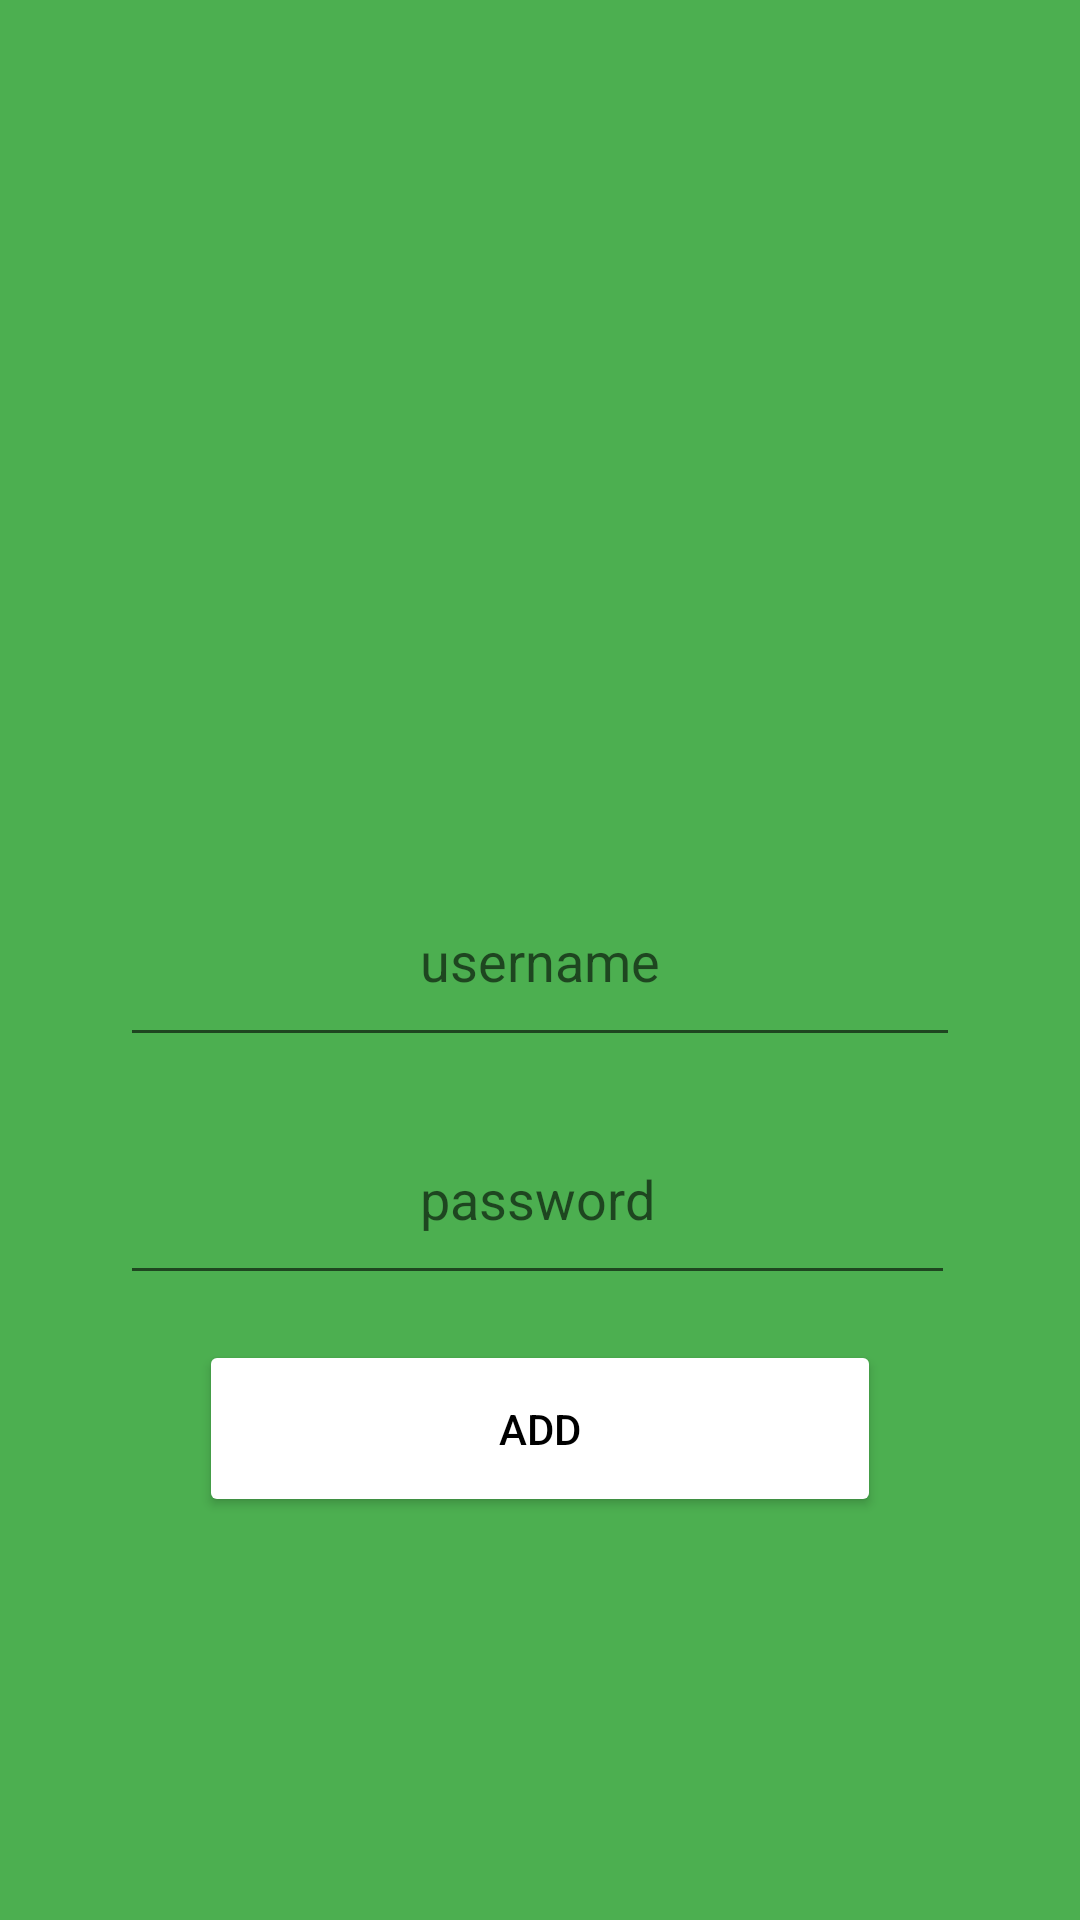

Write the Android layout XML for this screen, with the resource values it uses.
<!-- AndroidManifest.xml: application theme Theme.TestRome -->
<!-- res/layout/fragment.xml -->
<?xml version="1.0" encoding="utf-8"?>
<androidx.constraintlayout.widget.ConstraintLayout xmlns:android="http://schemas.android.com/apk/res/android"
    android:layout_width="match_parent"
    android:layout_height="match_parent"
    android:background="#4CAF50"
    xmlns:app="http://schemas.android.com/apk/res-auto">
    <EditText
        android:id="@+id/tx1"
        android:layout_width="wrap_content"
        android:layout_height="wrap_content"
        app:layout_constraintTop_toTopOf="parent"
        app:layout_constraintStart_toStartOf="parent"
        app:layout_constraintEnd_toEndOf="parent"
        app:layout_constraintBottom_toBottomOf="parent"
        android:paddingTop="20dp"
        android:paddingStart="100dp"
        android:paddingEnd="100dp"
        android:paddingBottom="20dp"
        android:hint="username"
        />
    <EditText
        android:id="@+id/tx2"
        android:layout_width="wrap_content"
        android:layout_height="wrap_content"
        app:layout_constraintTop_toBottomOf="@id/tx1"
        app:layout_constraintStart_toStartOf="@id/tx1"
        android:hint="password"
        android:layout_marginTop="15dp"
        android:paddingTop="20dp"
        android:paddingStart="100dp"
        android:paddingEnd="100dp"
        android:paddingBottom="20dp"
        />
    <Button
        android:id="@+id/b1"
        android:layout_width="wrap_content"
        android:layout_height="wrap_content"
        app:layout_constraintTop_toBottomOf="@id/tx2"
        app:layout_constraintStart_toStartOf="parent"
        app:layout_constraintEnd_toEndOf="parent"
        android:layout_marginTop="15dp"
        android:paddingTop="20dp"
        android:paddingStart="100dp"
        android:paddingEnd="100dp"
        android:paddingBottom="20dp"
        android:text="add"
        android:backgroundTint="@color/white"
        android:textColor="@color/black"
        />

</androidx.constraintlayout.widget.ConstraintLayout>
<!-- resources referenced by this layout -->
<resources>
  <style name="Theme.TestRome" parent="Theme.MaterialComponents.DayNight.DarkActionBar">
          
          <item name="colorPrimary">@color/purple_500</item>
          <item name="colorPrimaryVariant">@color/purple_700</item>
          <item name="colorOnPrimary">@color/white</item>
          
          <item name="colorSecondary">@color/teal_200</item>
          <item name="colorSecondaryVariant">@color/teal_700</item>
          <item name="colorOnSecondary">@color/black</item>
          
          <item name="android:statusBarColor">?attr/colorPrimaryVariant</item>
          
      </style>
  <!-- not gathered from this repository: default colours our renderer supplied (Android Studio template values) -->
  <color name="purple_500">#FF6200EE</color>
  <color name="purple_700">#FF3700B3</color>
  <color name="teal_200">#FF03DAC5</color>
  <color name="teal_700">#FF018786</color>
  <color name="black">#FF000000</color>
  <color name="white">#FFFFFFFF</color>
</resources>
